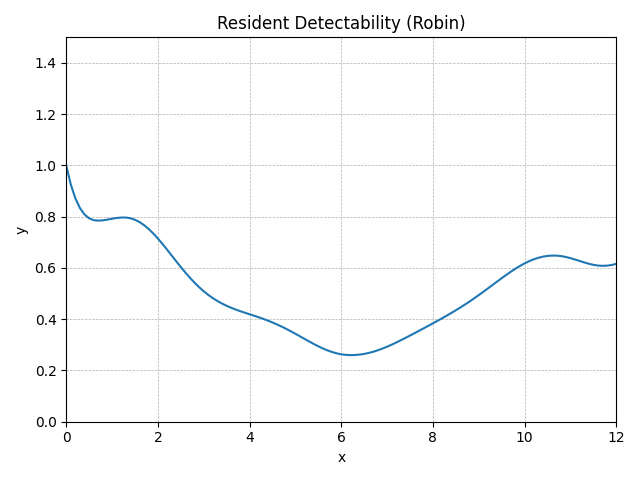

Values plotted in this chart, from the file beside it:
method, step, t, y, step_size, difference, tolerance
RungeKutta4, 0, 0.0, 0.999, 0.1, 0, 0.01
RungeKutta4, 1, 0.1, 0.9248, 0.1, 0, 0.01
RungeKutta4, 2, 0.2, 0.8709, 0.1, 0, 0.01
RungeKutta4, 3, 0.3, 0.8332, 0.1, 0, 0.01
RungeKutta4, 4, 0.4, 0.8084, 0.1, 0, 0.01
RungeKutta4, 5, 0.5, 0.7936, 0.1, 0, 0.01
RungeKutta4, 6, 0.6, 0.7864, 0.1, 0, 0.01
RungeKutta4, 7, 0.7, 0.7847, 0.1, 0, 0.01
RungeKutta4, 8, 0.8, 0.786, 0.1, 0, 0.01
RungeKutta4, 9, 0.9, 0.7889, 0.1, 0, 0.01
RungeKutta4, 10, 1.0, 0.7922, 0.1, 0, 0.01
RungeKutta4, 11, 1.1, 0.7951, 0.1, 0, 0.01
RungeKutta4, 12, 1.2, 0.7969, 0.1, 0, 0.01
RungeKutta4, 13, 1.3, 0.7968, 0.1, 0, 0.01
RungeKutta4, 14, 1.4, 0.794, 0.1, 0, 0.01
RungeKutta4, 15, 1.5, 0.788, 0.1, 0, 0.01
RungeKutta4, 16, 1.6, 0.7789, 0.1, 0, 0.01
RungeKutta4, 17, 1.7, 0.7668, 0.1, 0, 0.01
RungeKutta4, 18, 1.8, 0.7518, 0.1, 0, 0.01
RungeKutta4, 19, 1.9, 0.7342, 0.1, 0, 0.01
RungeKutta4, 20, 2.0, 0.7147, 0.1, 0, 0.01
RungeKutta4, 21, 2.1, 0.6935, 0.1, 0, 0.01
RungeKutta4, 22, 2.2, 0.6713, 0.1, 0, 0.01
RungeKutta4, 23, 2.3, 0.6486, 0.1, 0, 0.01
RungeKutta4, 24, 2.4, 0.6258, 0.1, 0, 0.01
RungeKutta4, 25, 2.5, 0.6035, 0.1, 0, 0.01
RungeKutta4, 26, 2.6, 0.5819, 0.1, 0, 0.01
RungeKutta4, 27, 2.7, 0.5615, 0.1, 0, 0.01
RungeKutta4, 28, 2.8, 0.5425, 0.1, 0, 0.01
RungeKutta4, 29, 2.9, 0.5249, 0.1, 0, 0.01
RungeKutta4, 30, 3.0, 0.509, 0.1, 0, 0.01
RungeKutta4, 31, 3.1, 0.4947, 0.1, 0, 0.01
RungeKutta4, 32, 3.2, 0.482, 0.1, 0, 0.01
RungeKutta4, 33, 3.3, 0.4708, 0.1, 0, 0.01
RungeKutta4, 34, 3.4, 0.4609, 0.1, 0, 0.01
RungeKutta4, 35, 3.5, 0.4522, 0.1, 0, 0.01
RungeKutta4, 36, 3.6, 0.4445, 0.1, 0, 0.01
RungeKutta4, 37, 3.7, 0.4376, 0.1, 0, 0.01
RungeKutta4, 38, 3.8, 0.4312, 0.1, 0, 0.01
RungeKutta4, 39, 3.9, 0.4252, 0.1, 0, 0.01
RungeKutta4, 40, 4.0, 0.4194, 0.1, 0, 0.01
RungeKutta4, 41, 4.1, 0.4135, 0.1, 0, 0.01
RungeKutta4, 42, 4.2, 0.4075, 0.1, 0, 0.01
RungeKutta4, 43, 4.3, 0.4012, 0.1, 0, 0.01
RungeKutta4, 44, 4.4, 0.3945, 0.1, 0, 0.01
RungeKutta4, 45, 4.5, 0.3873, 0.1, 0, 0.01
RungeKutta4, 46, 4.6, 0.3795, 0.1, 0, 0.01
RungeKutta4, 47, 4.7, 0.3711, 0.1, 0, 0.01
RungeKutta4, 48, 4.8, 0.3623, 0.1, 0, 0.01
RungeKutta4, 49, 4.9, 0.3529, 0.1, 0, 0.01
RungeKutta4, 50, 5.0, 0.3432, 0.1, 0, 0.01
RungeKutta4, 51, 5.1, 0.3332, 0.1, 0, 0.01
RungeKutta4, 52, 5.2, 0.3231, 0.1, 0, 0.01
RungeKutta4, 53, 5.3, 0.3132, 0.1, 0, 0.01
RungeKutta4, 54, 5.4, 0.3035, 0.1, 0, 0.01
RungeKutta4, 55, 5.5, 0.2943, 0.1, 0, 0.01
RungeKutta4, 56, 5.6, 0.2859, 0.1, 0, 0.01
RungeKutta4, 57, 5.7, 0.2784, 0.1, 0, 0.01
RungeKutta4, 58, 5.8, 0.272, 0.1, 0, 0.01
RungeKutta4, 59, 5.9, 0.2668, 0.1, 0, 0.01
... 62 more rows
